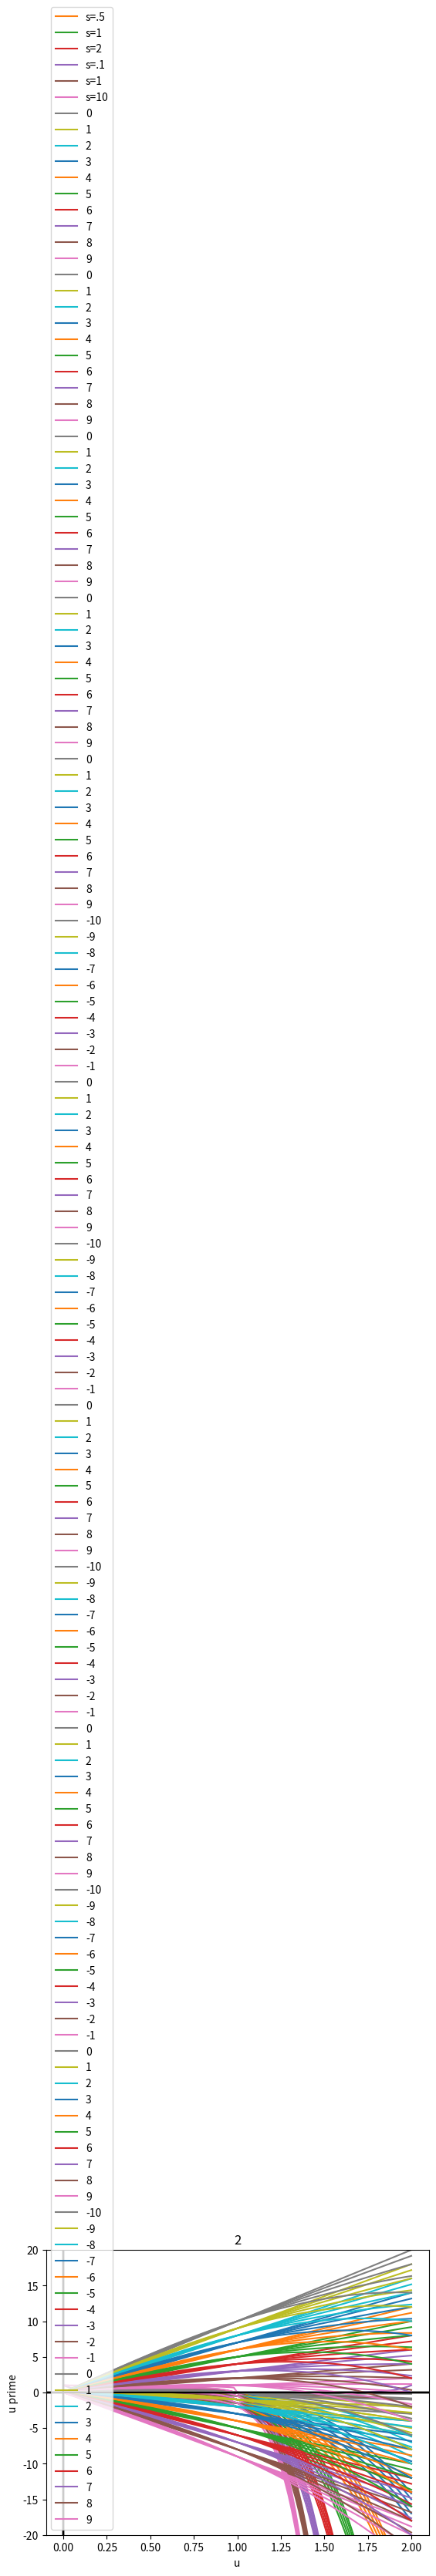
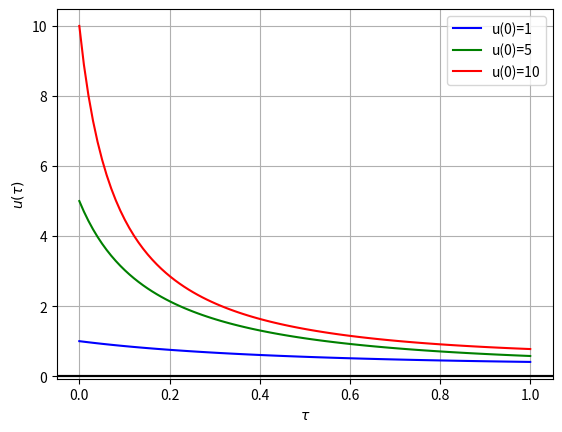

The script that saved these images, in order:
# -*- coding: utf-8 -*-
"""notebooks_Q1.ipynb

Automatically generated by Colaboratory.

Original file is located at
    https://colab.research.google.com/<link-removed>
"""

import numpy as np
from matplotlib import pyplot as plt
from scipy import integrate
from matplotlib import pyplot as plt
N = np.linspace(0,1,100)
K = 1; 
r = 2;
s = 0.5; 
G = r*N*(1-(N/K)**s);
# function to show the plot


# giving a title to my graph
plt.title('My first graph!')
plt.plot(N,G);
# naming the x axis
plt.xlabel('N')
# naming the y axis
plt.ylabel('G(N)')
plt.show()

import numpy as np
from matplotlib import pyplot as plt
from scipy import integrate
from matplotlib import pyplot as plt
N = np.linspace(0,1,100)
K = 1; 
r = 2;
s1 = 0.5;
s2= 1;
s3=2
G1 = r*N*(1-(N/K)**(s1));
G2 = r*N*(1-(N/K)**(s2));
G3 = r*N*(1-(N/K)**(s3));
# function to show the plot
plt.plot(N,G1, label="s=.5");
plt.plot(N,G2,label="s=1");
plt.plot(N,G3,label="s=2");
#Legend position
plt.legend(loc="upper right")
# giving a title to my graph
plt.title('My first graph!')
# naming the x axis
plt.xlabel('N')
# naming the y axis
plt.ylabel('G(N)')
plt.show()

a=np.linspace(0,2,101)
print(a)
s1=0.1
s2=1
s3=10
n1=(1 - a)**(1/(s1))
n2=(1 - a)**(1/(s2))
n3=(1 - a)**(1/(s3))
# function to show the plot
plt.plot(a,n1, label="s=.1");
plt.plot(a,n2,label="s=1");
plt.plot(a,n3,label="s=10");
#Legend position
plt.legend(loc="upper right")
# giving a title to my graph
plt.title('My 2nd graph!')
# naming the x axis
plt.xlabel('a(E)')
#axis
plt.axhline(y=0, color='k')
plt.axvline(x=0, color='k')
# naming the y axis
plt.ylabel('n1*')
plt.show()

u = np.linspace(0,2,100)
for a in (0.1,0.5,1,1.5,2):
    for s in range(0,10):
        F = u*(1 - u**s) - a*u
        plt.plot(u,F, label=s,)
    #Legend position
    plt.legend(loc="upper right")
    #limiting y axis
    plt.ylim([-2,2])
    # giving a title to my graph
    plt.title(a)
    #axis
    plt.axhline(y=0, color='k')
    plt.axvline(x=0, color='k')
    # naming the x axis
    plt.xlabel('u')
    # naming the y axis
    plt.ylabel('u prime')
    plt.show()

u = np.linspace(0,2,100)
for s in (0,0.5,1,1.5,2):
    for a in range(-10,10):
        F = u*(1 - u**s) - a*u
        plt.plot(u,F, label=a,)
    #Legend position
    plt.legend(loc="lower left")
    #limiting y axis
    plt.ylim([-20,20])
    # giving a title to my graph
    plt.title(s)
    #axis
    plt.axhline(y=0, color='k')
    plt.axvline(x=0, color='k')
    # naming the x axis
    plt.xlabel('u')
    # naming the y axis
    plt.ylabel('u prime')
    plt.show()

"""Qn 4)d)**bold text**"""

import numpy as np
from matplotlib import pyplot as plt
from scipy import integrate
from matplotlib import pyplot as plt
N=100

# param

B=2
d=3
T=1

#in cond

t=np.linspace(0,T,N)
u01=[1]*N
u02=[5]*N
u03=[10]*N

#ini with const value

u1=[u01]
u2=[u02]
u3=[u03]
tau=[]

#no of intervals of length T to plot
n=5

# define fn for calc u
def du(x,y):
  return (B*y)/((d**T-1)*y+d**T)-x*(1+x)

#gen values of u
for i in range(n):
  tau.append([k+i*T for k in t])
  newu1=[u1[i][N-1]]
  newu2=[u2[i][N-1]]
  newu3=[u3[i][N-1]]
  for j in range(N-1):
    nextu1=newu1[j]+t[1]*du(newu1[j],u1[i][j])
    newu1.append(nextu1)
    nextu2=newu2[j]+t[1]*du(newu2[j],u1[i][j])
    newu2.append(nextu2)
    nextu3=newu3[j]+t[1]*du(newu3[j],u3[i][j])
    newu3.append(nextu3)
  u1.append(newu1)
  u2.append(newu2)
  u3.append(newu3)
fig, ax = plt.subplots()

plt.plot(tau[0],u1[1],color='blue',label="u(0)=1")
plt.plot(tau[0],u2[1],color='green',label="u(0)=5")
plt.plot(tau[0],u3[1],color='red',label="u(0)=10")

plt.xlabel("$\u03C4$")
plt.ylabel("$u(\u03C4)$")
plt.legend(loc="upper right")
ax.grid(True, which="both")
ax.axhline(y=0, color='k')
ax.axhline(y=0, color='k')

plt.show()

